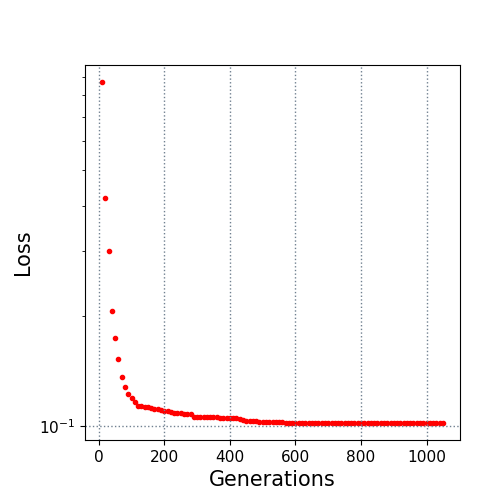

Data behind this chart, as committed beside it:
10.0, 0.869605
20.0, 0.4198
30.0, 0.3008
40.0, 0.2067
50.0, 0.1743
60.0, 0.1521
70.0, 0.136
80.0, 0.1281
90.0, 0.1223
100.0, 0.1195
110.0, 0.1166
120.0, 0.1135
130.0, 0.1135
140.0, 0.1129
150.0, 0.1128
160.0, 0.1121
170.0, 0.111
180.0, 0.111
190.0, 0.1104
200.0, 0.11
210.0, 0.1096
220.0, 0.1095
230.0, 0.1086
240.0, 0.1084
250.0, 0.1082
260.0, 0.1079
270.0, 0.1075
280.0, 0.1075
290.0, 0.1061
300.0, 0.106
310.0, 0.106
320.0, 0.106
330.0, 0.1059
340.0, 0.1057
350.0, 0.1055
360.0, 0.1055
370.0, 0.1053
380.0, 0.1053
390.0, 0.1053
400.0, 0.1053
410.0, 0.1048
420.0, 0.1048
430.0, 0.1044
440.0, 0.1036
450.0, 0.1034
460.0, 0.1034
470.0, 0.1029
480.0, 0.1029
490.0, 0.1023
500.0, 0.1022
510.0, 0.1022
520.0, 0.1022
530.0, 0.1022
540.0, 0.1022
550.0, 0.1022
560.0, 0.1022
570.0, 0.1021
580.0, 0.102
590.0, 0.102
600.0, 0.102
610.0, 0.102
... 44 more rows
